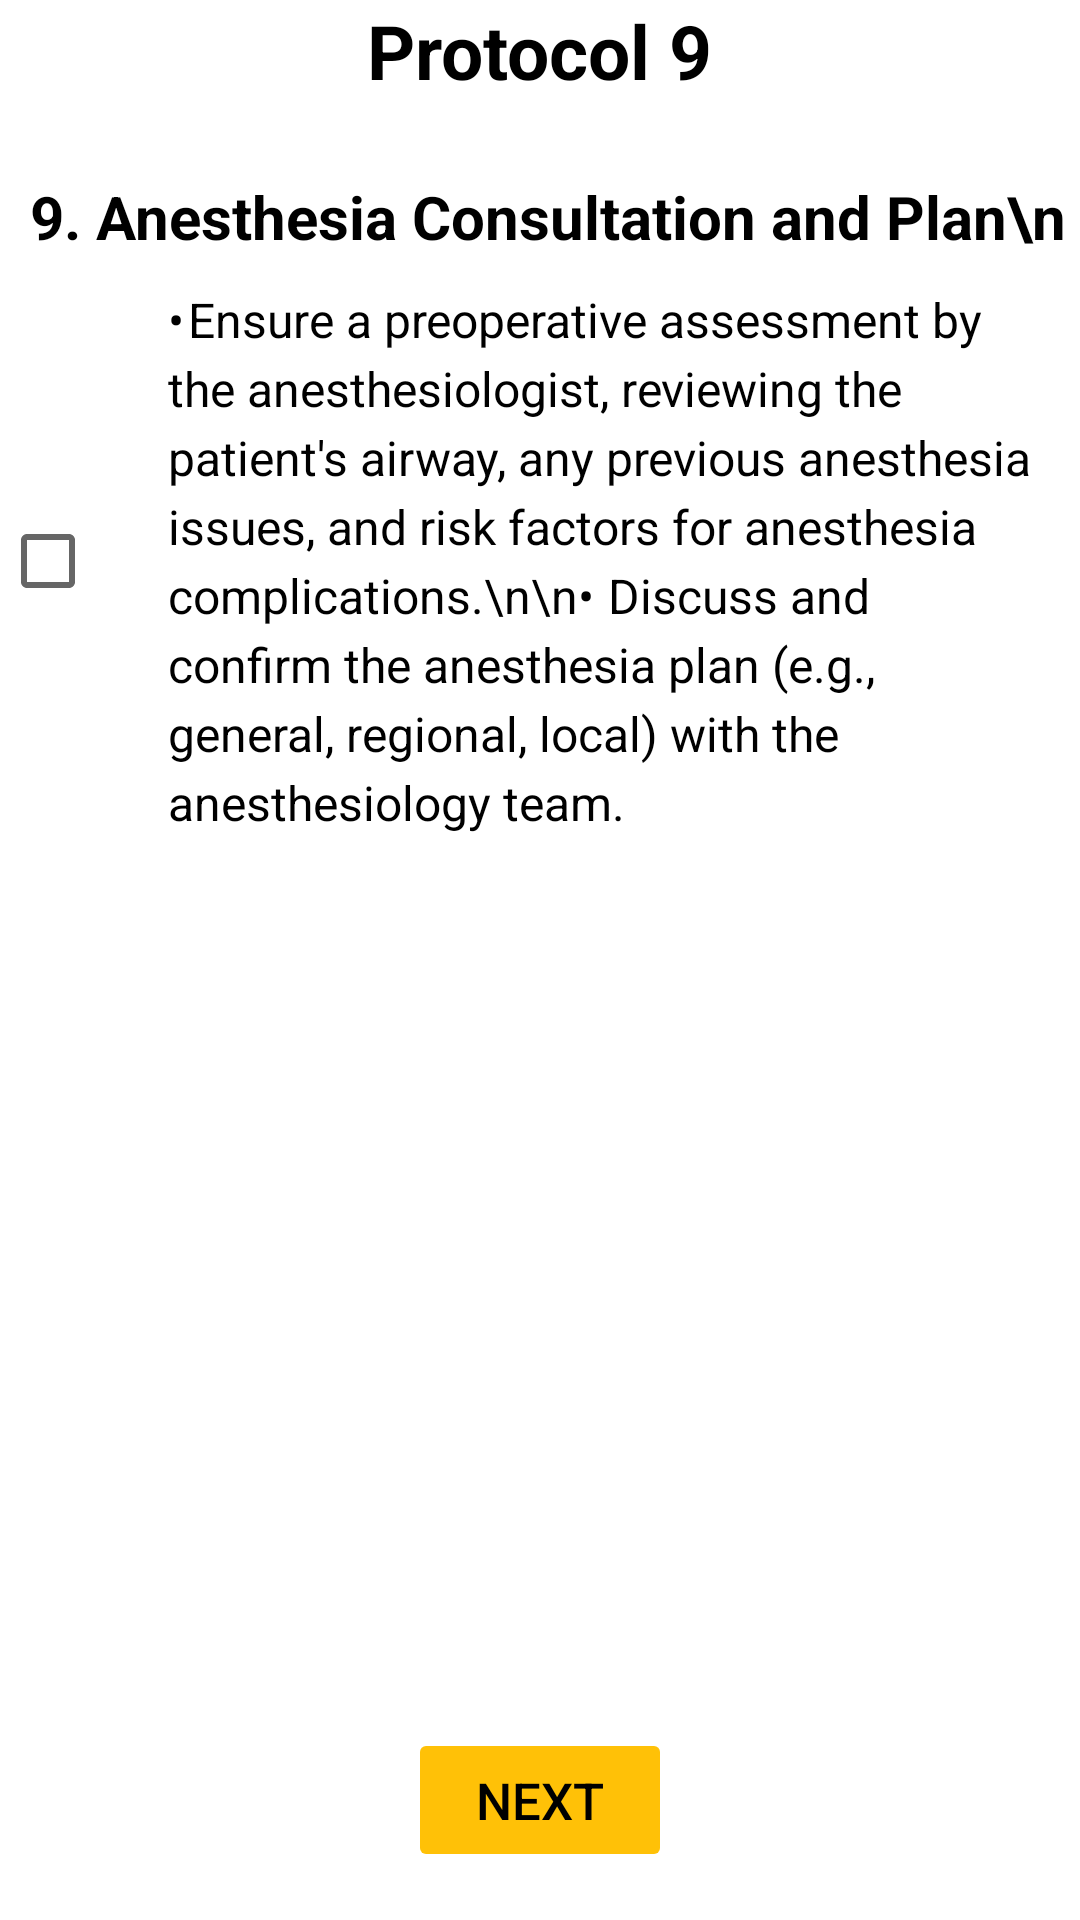

Here is an Android app screen rendered from its layout file. Give the layout XML and the strings, colors and styles it references.
<!-- AndroidManifest.xml: application theme Theme.MaterialComponents.Light -->
<!-- res/layout/activity_protocol9.xml -->
<?xml version="1.0" encoding="utf-8"?>
<RelativeLayout xmlns:android="http://schemas.android.com/apk/res/android"
    xmlns:app="http://schemas.android.com/apk/res-auto"
    xmlns:tools="http://schemas.android.com/tools"
    android:id="@+id/main"
    android:layout_width="match_parent"
    android:layout_height="match_parent"
    android:layout_margin="20dp"
    tools:context=".Protocol_9">

    <TextView
        android:id="@+id/tv"
        android:layout_width="wrap_content"
        android:layout_height="wrap_content"
        android:text="Protocol 9"
        android:textSize="25sp"
        android:textColor="@color/black"
        android:textStyle="bold"
        android:layout_centerHorizontal="true"/>
    <TextView
        android:layout_below="@+id/tv"
        android:id="@+id/tv2"
        android:layout_width="wrap_content"
        android:layout_height="wrap_content"
        android:text="9. Anesthesia Consultation and Plan\n"
        android:textSize="20sp"
        android:layout_marginTop="25dp"
        android:layout_marginStart="10dp"
        android:textColor="@color/black"
        android:textStyle="bold"
        />
    <LinearLayout
        android:layout_below="@+id/tv2"
        android:layout_width="match_parent"
        android:layout_height="wrap_content"
        android:orientation="horizontal"
        android:layout_marginTop="10dp"
        android:layout_marginBottom="16dp"
        android:gravity="center_vertical">

        <CheckBox
            android:id="@+id/idCheckBox"
            android:layout_width="wrap_content"
            android:layout_height="wrap_content"
            android:layout_gravity="center_vertical"
            android:paddingEnd="8dp"
            android:contentDescription="Checkbox for patient identification" />

        <TextView
            android:id="@+id/idTextView"
            android:layout_width="wrap_content"
            android:layout_height="wrap_content"
            android:layout_marginStart="8dp"
            android:textSize="16sp"
            android:textColor="@color/black"
            android:text="•	Ensure a preoperative assessment by the anesthesiologist, reviewing the patient's airway, any previous anesthesia issues, and risk factors for anesthesia complications.\n\n•	Discuss and confirm the anesthesia plan (e.g., general, regional, local) with the anesthesiology team.
"
            android:lineSpacingExtra="4dp"
            android:layout_marginEnd="16dp" />
    </LinearLayout>

    <Button
        android:id="@+id/btn"
        android:layout_width="wrap_content"
        android:layout_height="wrap_content"
        android:text="Next"
        android:textSize="17sp"
        android:textColor="@color/black"
        android:backgroundTint="#FFC107"
        android:layout_alignParentBottom="true"
        android:layout_centerHorizontal="true"
        android:layout_marginBottom="16dp"
        android:enabled="false"/>

</RelativeLayout>
<!-- resources referenced by this layout -->
<resources>
  <color name="black">#FF000000</color>
</resources>
